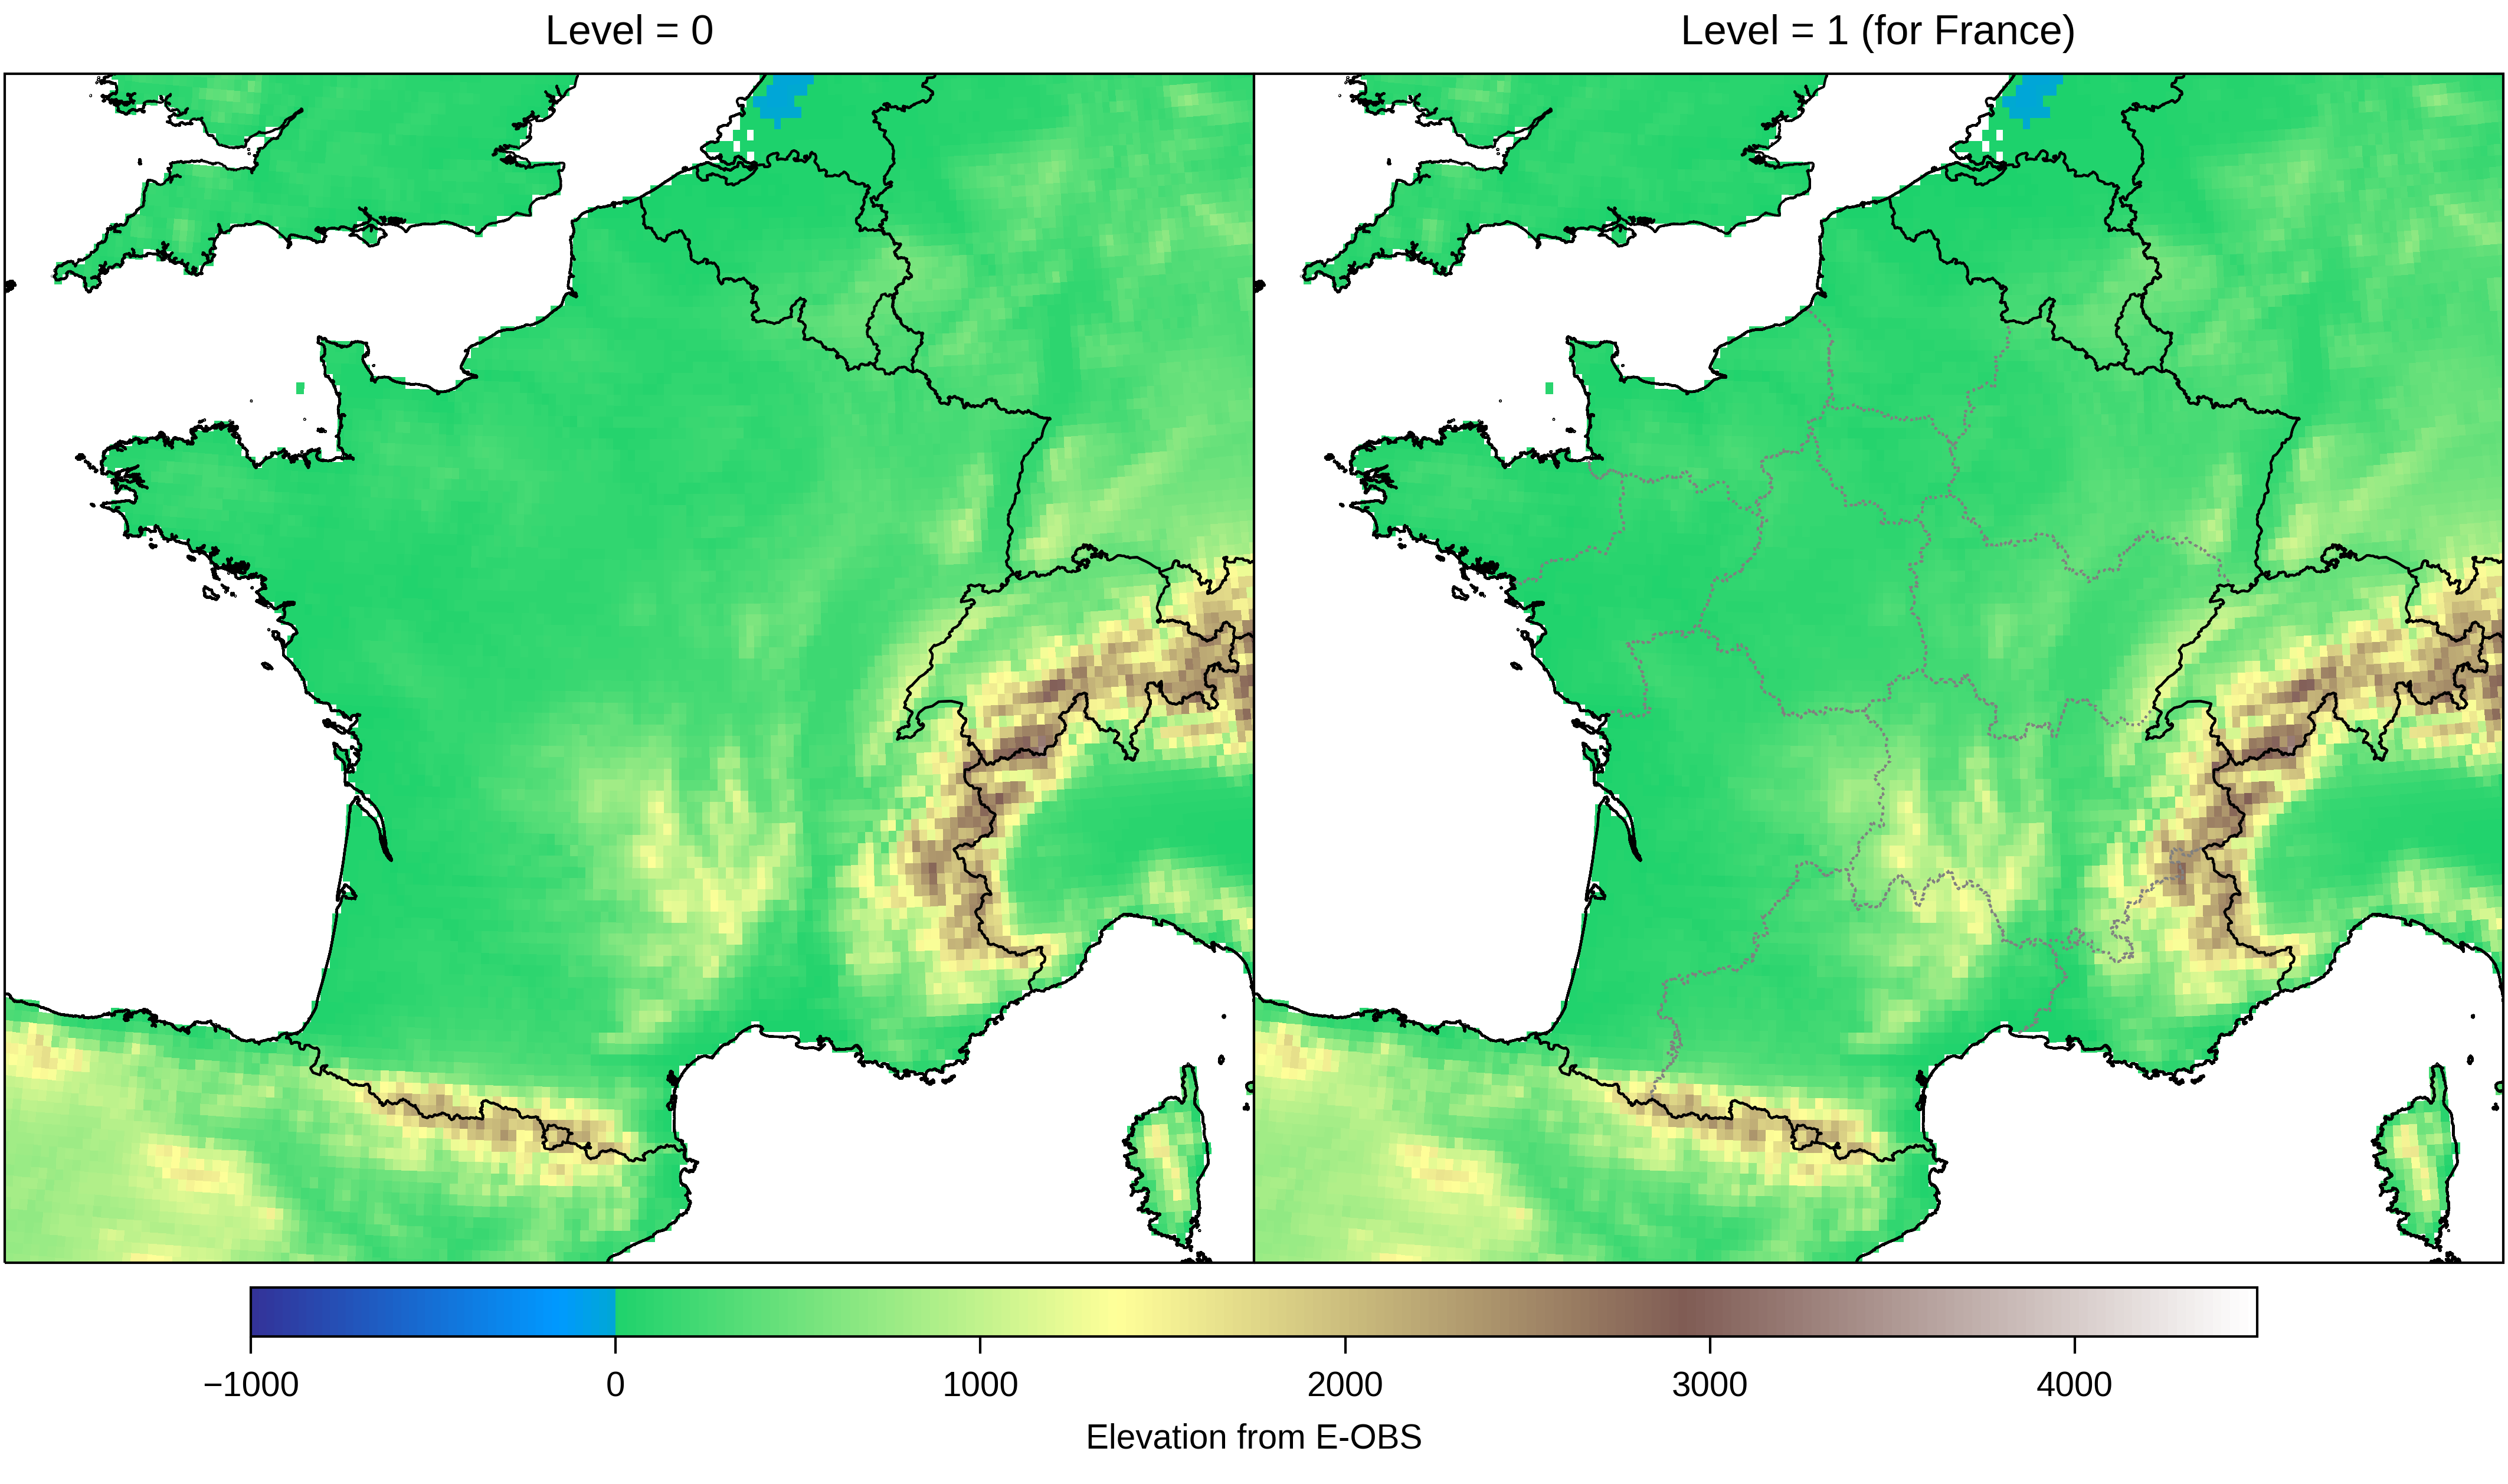

The script that saved this image:
#!/usr/bin/env python3

## Copyright(c) 2022 Yoann Robin
## 
## This file is part of pygadm.
## 
## pygadm is free software: you can redistribute it and/or modify
## it under the terms of the GNU General Public License as published by
## the Free Software Foundation, either version 3 of the License, or
## (at your option) any later version.
## 
## pygadm is distributed in the hope that it will be useful,
## but WITHOUT ANY WARRANTY; without even the implied warranty of
## MERCHANTABILITY or FITNESS FOR A PARTICULAR PURPOSE.  See the
## GNU General Public License for more details.
## 
## You should have received a copy of the GNU General Public License
## along with pygadm.  If not, see <https://www.gnu.org/licenses/>.

###############
## Libraries ##
###############

import sys,os
import urllib

import numpy  as np
import pandas as pd
import xarray as xr

import matplotlib as mpl
import matplotlib.pyplot   as plt
import matplotlib.gridspec as mplg

import cartopy.crs as ccrs

import pygadm

########################
## Set mpl parameters ##
########################

mpl.rcdefaults()
mpl.rcParams['font.size'] = 7
mpl.rcParams['axes.linewidth']  = 0.5
mpl.rcParams['lines.linewidth'] = 0.5
mpl.rcParams['patch.linewidth'] = 0.5
mpl.rcParams['xtick.major.width'] = 0.5
mpl.rcParams['ytick.major.width'] = 0.5
mpl.rcParams['font.serif']      = "Liberation Serif"
mpl.rcParams['font.sans-serif'] = "Liberation Sans"
mpl.rcParams['font.monospace']  = "Liberation Mono"

##########
## main ##
##########

def load_data():
	
	ofile = os.path.join( os.path.dirname(os.path.abspath(__file__)) , "elevation_eobs.nc" )
	if not os.path.isfile(ofile):
		url = "https://knmi-ecad-assets-prd.s3.amazonaws.com/ensembles/data/Grid_0.1deg_reg_ensemble/elev_ens_0.1deg_reg_v26.0e.nc"
		urllib.request.urlretrieve( url , ofile )
	
	return ofile


if __name__ == "__main__":
	
	## Load and open data
	ifile = load_data()
	idata = xr.open_dataset(ifile)
	z     = idata.elevation.rename( latitude = "lat" ).rename( longitude = "lon" )
	z     = z[(41 < z.lat) & (z.lat < 53),:]
	z     = z[:,(-7 < z.lon) & (z.lon < 12)]
	lat   = z.lat
	lon   = z.lon
	
	## Build the colormap of topo
	zmin  = -1000
	zmax  = 4500
	ztot  = zmax - zmin
	n_neg = int( 10000 * - zmin / ztot )
	n_pos = int( 10000 *   zmax / ztot )
	
	cut_neg = 0.18
	cut_pos = 0.28
	cmap    = mpl.colors.ListedColormap( np.vstack( (plt.cm.terrain(np.linspace(0,cut_neg,n_neg)),plt.cm.terrain(np.linspace(cut_pos,1,n_pos)))) )
	
	
	## Load the features
	countries0 = ["FRA","CHE","ESP","BEL","GBR","DEU","NLD","ITA"]
	countries1 = ["FRA"]
	feats0 = [ pygadm.feature_gadm( c , 0 , verbose = True ) for c in countries0 ]
	feats1 = [ pygadm.feature_gadm( c , 1 , verbose = True ) for c in countries1 ]
	
	fig  = plt.figure( dpi = 120 )
	grid = mplg.GridSpec( 1 + 1 + 3 , 1 + 2 + 1 )
	
	for i in range(2):
		ax   = fig.add_subplot( grid[1,i+1] , projection = ccrs.epsg(2154) )
		
		im = ax.pcolormesh( lon , lat , z , transform = ccrs.PlateCarree() , shading = "nearest" , zorder = 0 , cmap = cmap , vmin = zmin , vmax = zmax )
		
		for f0 in feats0:
			ax.add_feature( f0 , facecolor = "none" , edgecolor = "black" , linestyle = "-" , zorder = 2 )
		if i == 0:
			ax.set_title( "Level = 0" )
		if i == 1:
			ax.set_title( "Level = 1 (for France)" )
			for f1 in feats1:
				ax.add_feature( f1 , facecolor = "none" , edgecolor = "grey" , linestyle = ":" , zorder = 1 )
		ax.set_extent( [-5,10,41,52] )
	
	cax = fig.add_subplot( grid[3,:].subgridspec( 1 , 3 , width_ratios = [0.1,0.8,0.1] )[0,1] )
	plt.colorbar( mappable = im , cax = cax , orientation = "horizontal" , label = "Elevation from E-OBS" )
	
	## Width / height
	mm       = 1. / 25.4
	pt       = 1. / 72
	width    = 180*mm
	w_lr     = 1*pt
	width_ax = ( width - 2 * w_lr ) / 2
	widths   = [w_lr] + [width_ax for _ in range(2)] + [w_lr]
	
	try:
		ratio = ax.get_aspect() * ax.get_data_ratio()
	except:
		ratio = ax.get_data_ratio()
	
	height_ax    = width_ax * ratio
	height_tit   = 15*pt
	height_top_c = 5*pt
	height_cbar  = 10*pt
	height_bot_c = 30*pt
	heights      = [height_tit] + [height_ax] + [height_top_c,height_cbar,height_bot_c]
	height       = sum(heights)
	
	grid.set_height_ratios(heights)
	grid.set_width_ratios(widths)
	fig.set_figwidth(width)
	fig.set_figheight(height)
	
	plt.subplots_adjust( left = 0 , right = 1 , bottom = 0 , top = 1 , wspace = 0 , hspace = 0 )
	plt.savefig( os.path.join( os.path.dirname(os.path.abspath(__file__)) , "example_FR.png" ) , dpi = 600 )
	
	print("Done")
